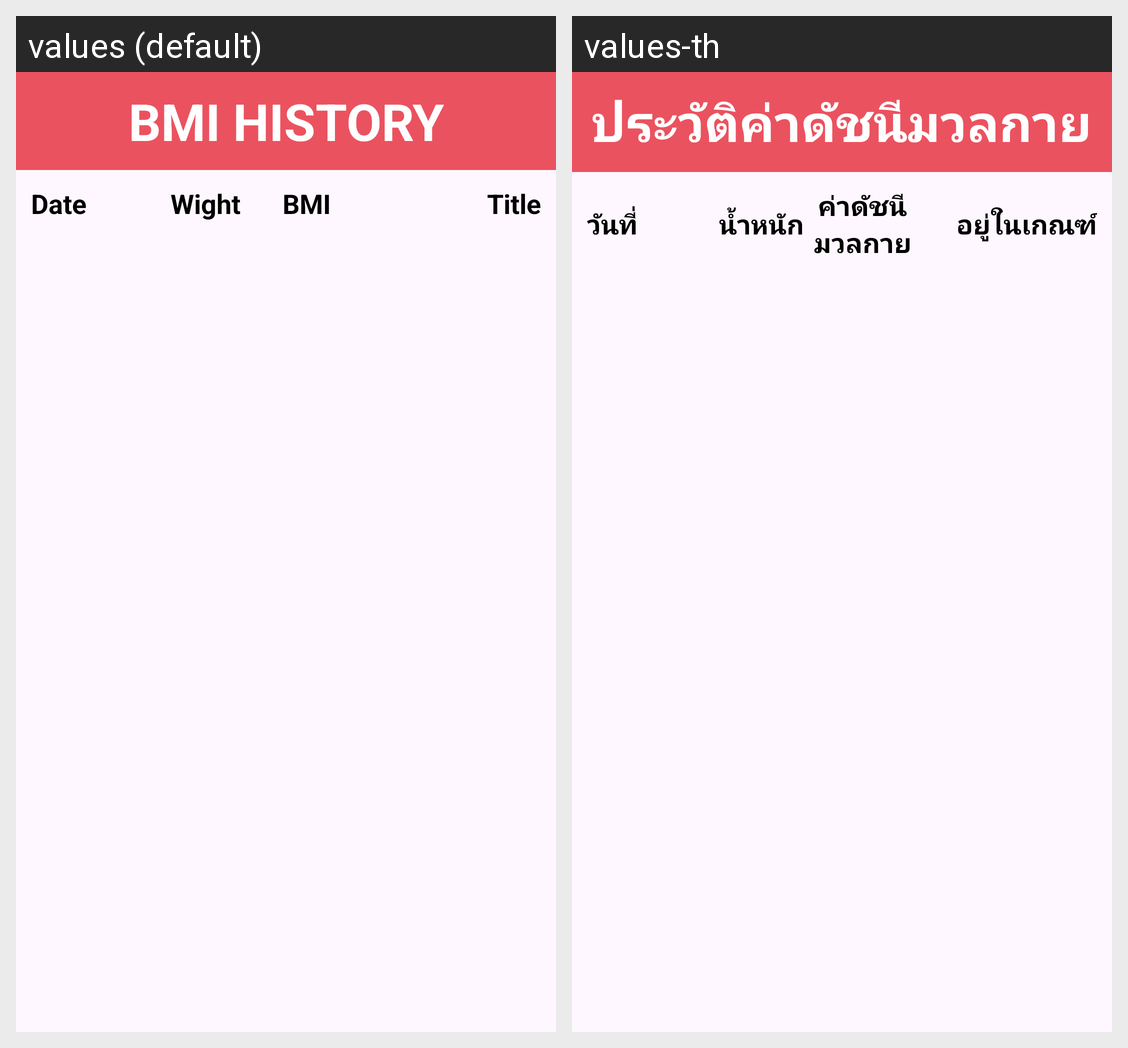

Translations of the strings shown on this Android screen, per locale in the grid:
Android screen res/layout/history.xml rendered under 2 locales, left to right: values (default), values-th. Device: Nexus 5 (rendered at 1080×1920; each locale shown at half size, 540×960, under a caption strip naming it); theme Theme.BMICalculator.
Strings drawn on this screen, with the default value and each locale's value (text and hints the layout hard-codes, and strings that could not be matched under every locale, appear in the picture but are not listed):

list_history
  values: BMI History
  values-th: ประวัติค่าดัชนีมวลกาย

col_date
  values: Date
  values-th: วันที่

col_wight
  values: Wight
  values-th: น้ำหนัก

col_bmi
  values: BMI
  values-th: ค่าดัชนีมวลกาย

col_title
  values: Title
  values-th: อยู่ในเกณฑ์
